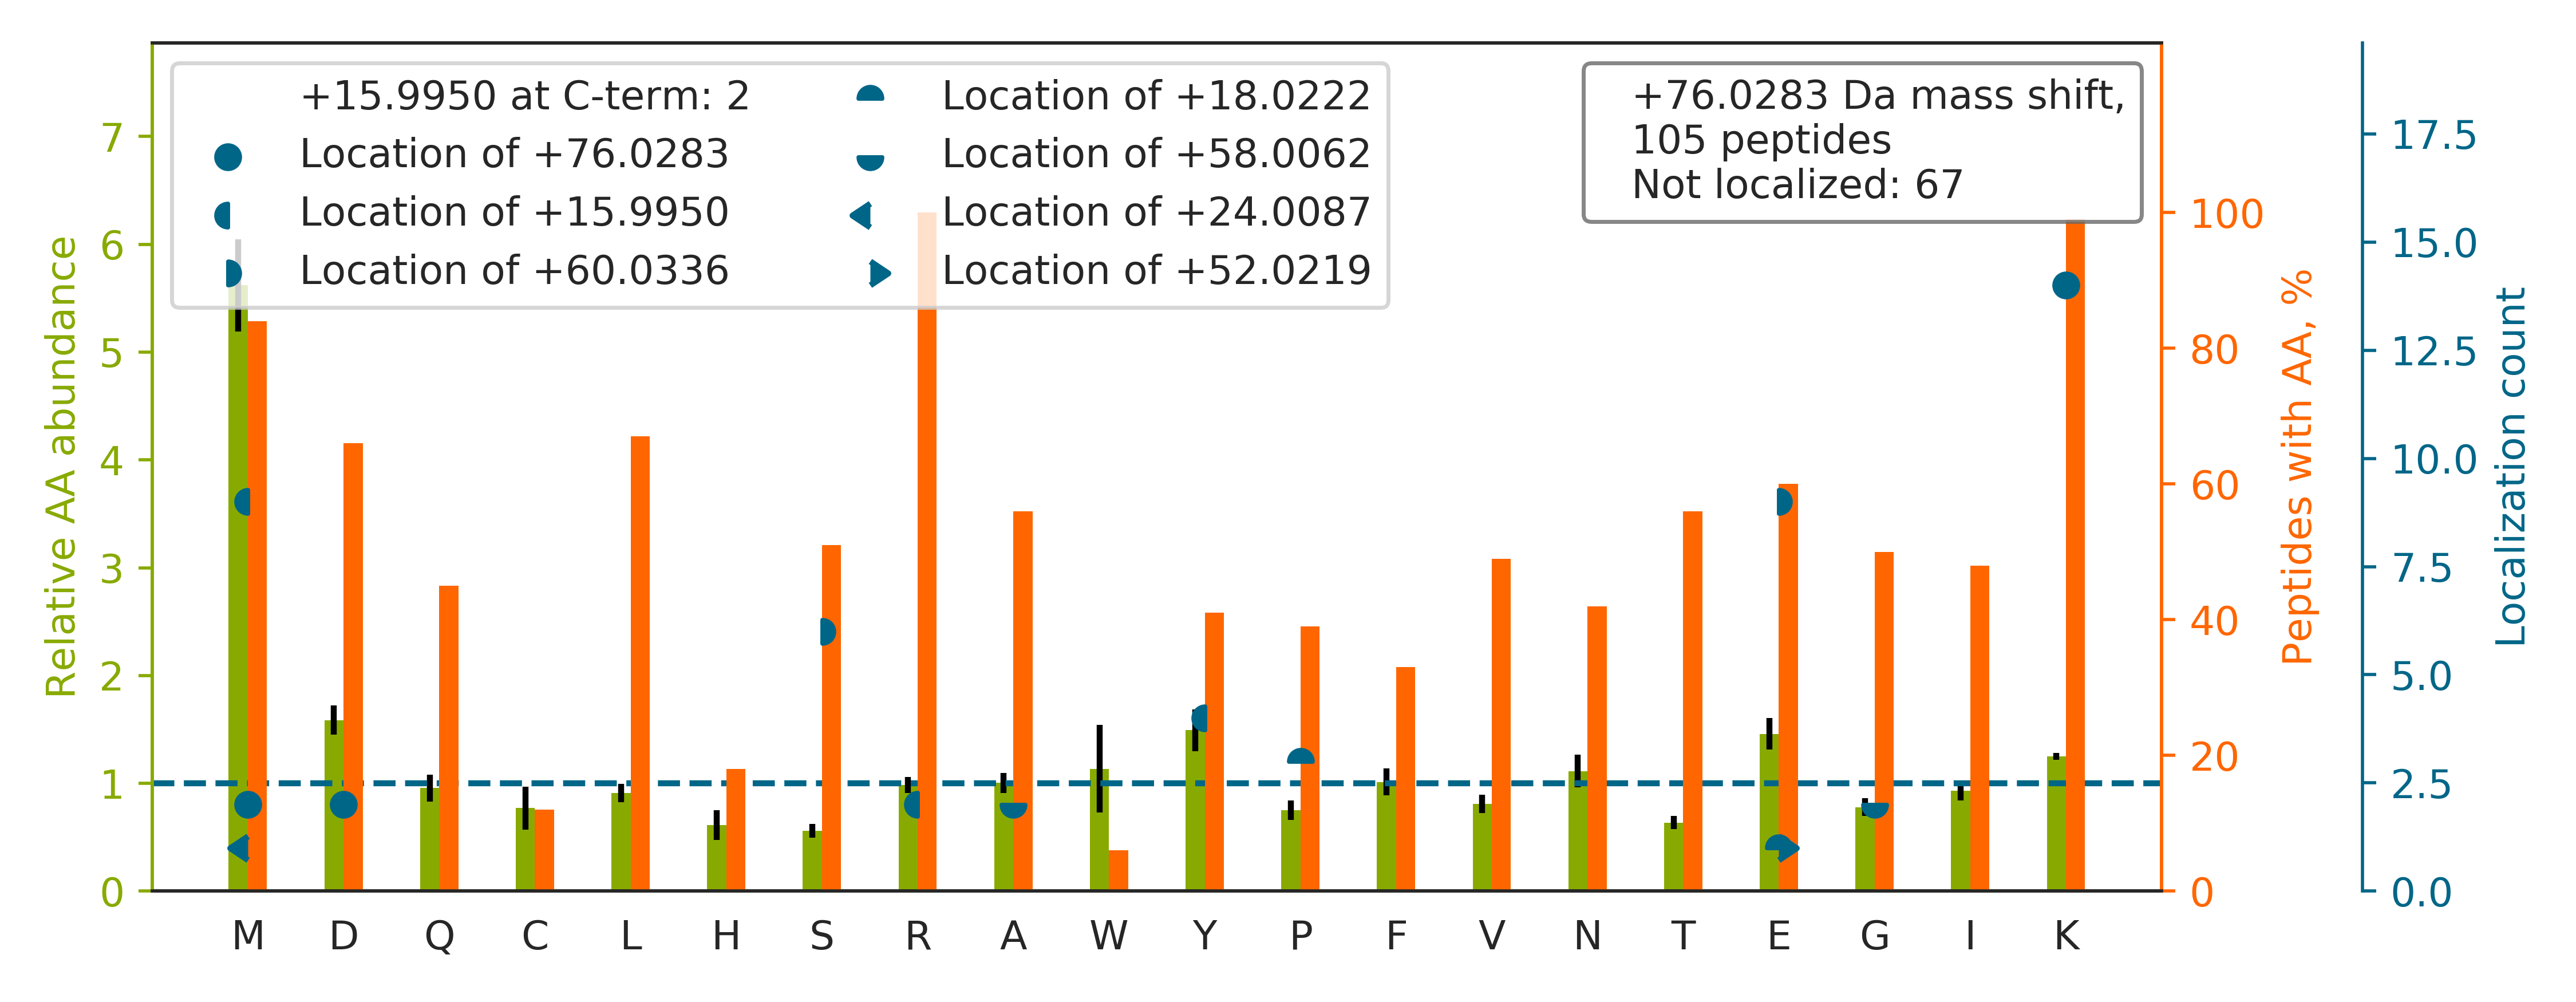

The data file committed next to this chart (first rows):
top isoform	localization score	spectrum
DSGPPPSTVSEAEFEDIMK[+76]R	0.9012	20160929_QE1_nlc1_BTW_SA_hs_HELA_S_Exp3_…
NPNTSEPQHLLVM[+16]KGAPE[+60]R	0.9957	20160929_QE1_nlc1_BTW_SA_hs_HELA_S_Exp3_…
LGQSDPAPLQHQMDIYQK[+76]R	0.9938	20160929_QE1_nlc1_BTW_SA_hs_HELA_S_Exp3_…
AYSDQAIVNLLKMR		20160929_QE1_nlc1_BTW_SA_hs_HELA_S_Exp3_…
LLDFGSLSNLQVTQPTVGMNFK[+76]TPR	0.9914	20160929_QE1_nlc1_BTW_SA_hs_HELA_S_Exp3_…
NLLTGETEADPE[+52]M[+24]IKR	0.0001507	20160929_QE1_nlc1_BTW_SA_hs_HELA_S_Exp3_…
NEGVIEFVSYSDMKR		20160929_QE1_nlc1_BTW_SA_hs_HELA_S_Exp3_…
TVTAMDVVYALKR		20160929_QE1_nlc1_BTW_SA_hs_HELA_S_Exp3_…
FQQAQEELAEMKR		20160929_QE1_nlc1_BTW_SA_hs_HELA_S_Exp3_…
TLEEDEEELFKMR		20160929_QE1_nlc1_BTW_SA_hs_HELA_S_Exp3_…
MTGSEFDFEEMKR		20160929_QE1_nlc1_BTW_SA_hs_HELA_S_Exp3_…
LLEDGEDFNLGDALDSSNSMQTIQKTTTR		20160929_QE1_nlc1_BTW_SA_hs_HELA_S_Exp3_…
AITGASLADIMAKR		20160929_QE1_nlc1_BTW_SA_hs_HELA_S_Exp3_…
YYADGEDAYAMKR		20160929_QE1_nlc1_BTW_SA_hs_HELA_S_Exp3_…
IAGYVTHLMKR		20160929_QE1_nlc1_BTW_SA_hs_HELA_S_Exp3_…
TLNDELEIIEGM[+76]KFDR	0.8801	20160929_QE1_nlc1_BTW_SA_hs_HELA_S_Exp3_…
TSACFEPSLDYMVTK[+76]IPR	0.8452	20160929_QE1_nlc1_BTW_SA_hs_HELA_S_Exp3_…
QIECDSEDMKMR		20160929_QE1_nlc1_BTW_SA_hs_HELA_S_Exp3_…
SPFEVQVGPEAGMQKVR		20160929_QE1_nlc1_BTW_SA_hs_HELA_S_Exp3_…
NEIDNYEEDYQKMR		20160929_QE1_nlc1_BTW_SA_hs_HELA_S_Exp3_…
IYEDGDDDMKR		20160929_QE1_nlc1_BTW_SA_hs_HELA_S_Exp3_…
FNADEFEDM[+16]VAE[+60]KR	0.9043	20160929_QE1_nlc1_BTW_SA_hs_HELA_S_Exp3_…
ISYFTFIGTPVQATNMNDFKR		20160929_QE1_nlc1_BTW_SA_hs_HELA_S_Exp3_…
TPCEEVYVKHMGNR		20160929_QE1_nlc1_BTW_SA_hs_HELA_S_Exp3_…
YDDMAACMKSVTEQGAELSNEER		20160929_QE1_nlc1_BTW_SA_hs_HELA_S_Exp3_…
AYVDDTPAEQM[+16]KAE[+60]R	0.9014	20160929_QE1_nlc1_BTW_SA_hs_HELA_S_Exp3_…
SFPVNSDVGVLK[+76]WR	0.9999	20160929_QE1_nlc1_BTW_SA_hs_HELA_S_Exp3_…
FLGNAPCGHYTFKFPQAMR		20160929_QE1_nlc1_BTW_SA_hs_HELA_S_Exp3_…
LQDEIQNMKEEMAR		20160929_QE1_nlc1_BTW_SA_hs_HELA_S_Exp3_…
QLEAIDQLHLEYAKR		20160929_QE1_nlc1_BTW_SA_hs_HELA_S_Exp3_…
GSETDSAQDQPVKMNSLP[+18]A[+58]ER	0.8652	20160929_QE1_nlc1_BTW_SA_hs_HELA_S_Exp3_…
GPTEADELMKR		20160929_QE1_nlc1_BTW_SA_hs_HELA_S_Exp3_…
YVEQSNLMM[+16]E[+60]KR	0.8816	20160929_QE1_nlc1_BTW_SA_hs_HELA_S_Exp3_…
TDSDIISKMR		20160929_QE1_nlc1_BTW_SA_hs_HELA_S_Exp3_…
SSEPVVIMK[+76]R	0.8773	20160929_QE1_nlc1_BTW_SA_hs_HELA_S_Exp3_…
ASVSQVEADLKMLR		20160929_QE1_nlc1_BTW_SA_hs_HELA_S_Exp3_…
LTELSMQDEELMKR		20160929_QE1_nlc1_BTW_SA_hs_HELA_S_Exp3_…
FLTAVNLEHPEMLEKASR		20160929_QE1_nlc1_BTW_SA_hs_HELA_S_Exp3_…
EEMDFPQLMKMR		20160929_QE1_nlc1_BTW_SA_hs_HELA_S_Exp3_…
SQDTVLMNLYKR		20160929_QE1_nlc1_BTW_SA_hs_HELA_S_Exp3_…
SNVTAVHKANIM[+76]R	0.9105	20160929_QE1_nlc1_BTW_SA_hs_HELA_S_Exp3_…
FGEVVDCTIKMDPNTGR		20160929_QE1_nlc1_BTW_SA_hs_HELA_S_Exp3_…
NLVPGESVY[+16]GE[+60]KR	0.9042	20160929_QE1_nlc1_BTW_SA_hs_HELA_S_Exp3_…
GDVTITNDGATILKQMQVLHP[+18]AA[+58]R	0.8904	20160929_QE1_nlc1_BTW_SA_hs_HELA_S_Exp3_…
TDAAVEMKR		20160929_QE1_nlc1_BTW_SA_hs_HELA_S_Exp3_…
LEELDADK[+76]AEMR	0.8349	20160929_QE1_nlc1_BTW_SA_hs_HELA_S_Exp3_…
EEVTPEQLKLMR		20160929_QE1_nlc1_BTW_SA_hs_HELA_S_Exp3_…
DSIVHQAGMLKR		20160929_QE1_nlc1_BTW_SA_hs_HELA_S_Exp3_…
LANIDEEMLQKAAR		20160929_QE1_nlc1_BTW_SA_hs_HELA_S_Exp3_…
LQNNNVYTIAKR		20160929_QE1_nlc1_BTW_SA_hs_HELA_S_Exp3_…
IGDTSVSY[+16]KYTS[+60]R	0.8681	20160929_QE1_nlc1_BTW_SA_hs_HELA_S_Exp3_…
MLDTDGNEM[+16]IE[+60]KR	0.8656	20160929_QE1_nlc1_BTW_SA_hs_HELA_S_Exp3_…
LLGPCMDIMKR		20160929_QE1_nlc1_BTW_SA_hs_HELA_S_Exp3_…
QLYVLGHEAMKR		20160929_QE1_nlc1_BTW_SA_hs_HELA_S_Exp3_…
SFAGNLNTYK[+76]R	1.0	20160929_QE1_nlc1_BTW_SA_hs_HELA_S_Exp3_…
TGTLTQNEMIFKR		20160929_QE1_nlc1_BTW_SA_hs_HELA_S_Exp3_…
AVETLLDLIMKR		20160929_QE1_nlc1_BTW_SA_hs_HELA_S_Exp3_…
TVDGPSGK[+76]LWR	0.8691	20160929_QE1_nlc1_BTW_SA_hs_HELA_S_Exp3_…
TLQEVTEM[+16]DS[+60]VKR	0.8945	20160929_QE1_nlc1_BTW_SA_hs_HELA_S_Exp3_…
YGYEIPVDMLCKR		20160929_QE1_nlc1_BTW_SA_hs_HELA_S_Exp3_…
... 45 more rows
